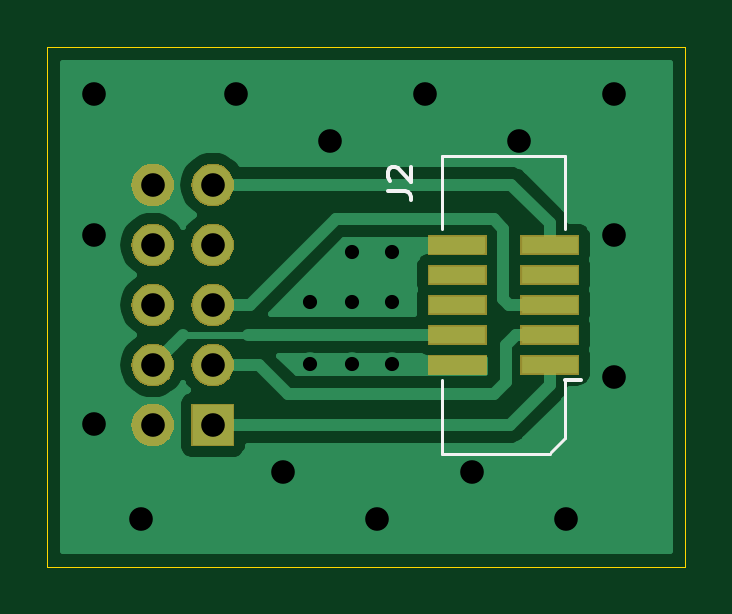
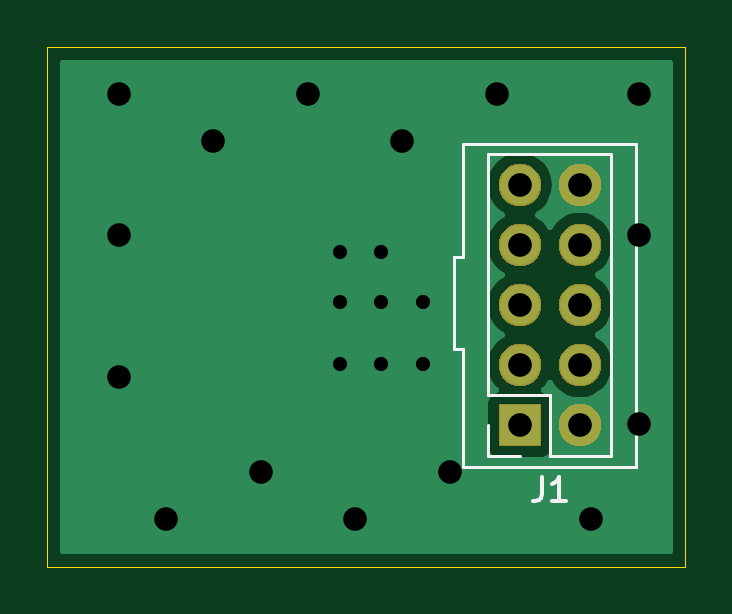
Circuit board: 8 layer files. Board 27.0 x 22.0 mm.
- bottom_copper: FPGA_Prog_Adapter-B_Cu.gbr (9811 bytes)
- bottom_mask: FPGA_Prog_Adapter-B_Mask.gbr (11628 bytes)
- bottom_silk: FPGA_Prog_Adapter-B_SilkS.gbr (1673 bytes)
- outline: FPGA_Prog_Adapter-Edge_Cuts.gbr (690 bytes)
- top_copper: FPGA_Prog_Adapter-F_Cu.gbr (14677 bytes)
- top_mask: FPGA_Prog_Adapter-F_Mask.gbr (13278 bytes)
- top_silk: FPGA_Prog_Adapter-F_SilkS.gbr (1373 bytes)
- drill: FPGA_Prog_Adapter-PTH.drl (577 bytes)

=== bottom_copper: FPGA_Prog_Adapter-B_Cu.gbr (9811 bytes, source omitted) ===
=== bottom_mask: FPGA_Prog_Adapter-B_Mask.gbr (11628 bytes, source omitted) ===
=== bottom_silk: FPGA_Prog_Adapter-B_SilkS.gbr ===
G04 #@! TF.GenerationSoftware,KiCad,Pcbnew,(5.1.4)-1*
G04 #@! TF.CreationDate,2021-03-01T17:54:04+03:00*
G04 #@! TF.ProjectId,FPGA_Prog_Adapter,46504741-5f50-4726-9f67-5f4164617074,rev?*
G04 #@! TF.SameCoordinates,Original*
G04 #@! TF.FileFunction,Legend,Bot*
G04 #@! TF.FilePolarity,Positive*
%FSLAX46Y46*%
G04 Gerber Fmt 4.6, Leading zero omitted, Abs format (unit mm)*
G04 Created by KiCad (PCBNEW (5.1.4)-1) date 2021-03-01 17:54:04*
%MOMM*%
%LPD*%
G04 APERTURE LIST*
%ADD10C,0.120000*%
%ADD11C,0.150000*%
G04 APERTURE END LIST*
D10*
X118100000Y-90800000D02*
X125400000Y-90800000D01*
X118100000Y-77100000D02*
X118100000Y-90800000D01*
X125400000Y-77100000D02*
X118100000Y-77100000D01*
X125400000Y-85800000D02*
X125400000Y-90800000D01*
X125800000Y-85800000D02*
X125400000Y-85800000D01*
X125800000Y-81900000D02*
X125800000Y-85800000D01*
X125400000Y-81900000D02*
X125800000Y-81900000D01*
X125400000Y-77100000D02*
X125400000Y-81900000D01*
X123000000Y-90330000D02*
X124330000Y-90330000D01*
X124330000Y-90330000D02*
X124330000Y-89000000D01*
X121730000Y-90330000D02*
X121730000Y-87730000D01*
X121730000Y-87730000D02*
X124330000Y-87730000D01*
X124330000Y-87730000D02*
X124330000Y-77510000D01*
X119130000Y-77510000D02*
X124330000Y-77510000D01*
X119130000Y-90330000D02*
X119130000Y-77510000D01*
X119130000Y-90330000D02*
X121730000Y-90330000D01*
D11*
X122063333Y-91222380D02*
X122063333Y-91936666D01*
X122110952Y-92079523D01*
X122206190Y-92174761D01*
X122349047Y-92222380D01*
X122444285Y-92222380D01*
X121063333Y-92222380D02*
X121634761Y-92222380D01*
X121349047Y-92222380D02*
X121349047Y-91222380D01*
X121444285Y-91365238D01*
X121539523Y-91460476D01*
X121634761Y-91508095D01*
M02*

=== outline: FPGA_Prog_Adapter-Edge_Cuts.gbr ===
G04 #@! TF.GenerationSoftware,KiCad,Pcbnew,(5.1.4)-1*
G04 #@! TF.CreationDate,2021-03-01T17:54:04+03:00*
G04 #@! TF.ProjectId,FPGA_Prog_Adapter,46504741-5f50-4726-9f67-5f4164617074,rev?*
G04 #@! TF.SameCoordinates,Original*
G04 #@! TF.FileFunction,Profile,NP*
%FSLAX46Y46*%
G04 Gerber Fmt 4.6, Leading zero omitted, Abs format (unit mm)*
G04 Created by KiCad (PCBNEW (5.1.4)-1) date 2021-03-01 17:54:04*
%MOMM*%
%LPD*%
G04 APERTURE LIST*
%ADD10C,0.050000*%
G04 APERTURE END LIST*
D10*
X116000000Y-95000000D02*
X116000000Y-73000000D01*
X143000000Y-95000000D02*
X116000000Y-95000000D01*
X143000000Y-73000000D02*
X143000000Y-95000000D01*
X116000000Y-73000000D02*
X143000000Y-73000000D01*
M02*

=== top_copper: FPGA_Prog_Adapter-F_Cu.gbr (14677 bytes, source omitted) ===
=== top_mask: FPGA_Prog_Adapter-F_Mask.gbr (13278 bytes, source omitted) ===
=== top_silk: FPGA_Prog_Adapter-F_SilkS.gbr ===
G04 #@! TF.GenerationSoftware,KiCad,Pcbnew,(5.1.4)-1*
G04 #@! TF.CreationDate,2021-03-01T17:54:04+03:00*
G04 #@! TF.ProjectId,FPGA_Prog_Adapter,46504741-5f50-4726-9f67-5f4164617074,rev?*
G04 #@! TF.SameCoordinates,Original*
G04 #@! TF.FileFunction,Legend,Top*
G04 #@! TF.FilePolarity,Positive*
%FSLAX46Y46*%
G04 Gerber Fmt 4.6, Leading zero omitted, Abs format (unit mm)*
G04 Created by KiCad (PCBNEW (5.1.4)-1) date 2021-03-01 17:54:04*
%MOMM*%
%LPD*%
G04 APERTURE LIST*
%ADD10C,0.120000*%
%ADD11C,0.150000*%
G04 APERTURE END LIST*
D10*
X137910000Y-77610000D02*
X137910000Y-80710000D01*
X132710000Y-77610000D02*
X132710000Y-80710000D01*
X137260000Y-90210000D02*
X132710000Y-90210000D01*
X137910000Y-77610000D02*
X132710000Y-77610000D01*
X137910000Y-87110000D02*
X137910000Y-89560000D01*
X132710000Y-87110000D02*
X132710000Y-90210000D01*
X137910000Y-89560000D02*
X137310000Y-90160000D01*
D11*
X138610000Y-87110000D02*
X137910000Y-87110000D01*
X130412381Y-79083334D02*
X131126667Y-79083334D01*
X131269524Y-79130953D01*
X131364762Y-79226191D01*
X131412381Y-79369048D01*
X131412381Y-79464286D01*
X130507620Y-78654762D02*
X130460001Y-78607143D01*
X130412381Y-78511905D01*
X130412381Y-78273810D01*
X130460001Y-78178572D01*
X130507620Y-78130953D01*
X130602858Y-78083334D01*
X130698096Y-78083334D01*
X130840953Y-78130953D01*
X131412381Y-78702381D01*
X131412381Y-78083334D01*
M02*

=== drill: FPGA_Prog_Adapter-PTH.drl ===
M48
INCH
T1C0.0236
T2C0.0394
%
G90
G05
T1
X5.0039Y-3.2992
X5.0039Y-3.4016
X5.0748Y-3.2165
X5.0748Y-3.2992
X5.0748Y-3.4016
X5.1417Y-3.2165
X5.1417Y-3.2992
X5.1417Y-3.4016
T2
X4.6447Y-2.9518
X4.6447Y-3.188
X4.6447Y-3.503
X4.7234Y-3.6604
X4.8809Y-2.9518
X4.9596Y-3.5817
X5.0384Y-3.0305
X5.1171Y-3.6604
X5.1959Y-2.9518
X5.2746Y-3.5817
X5.3533Y-3.0305
X5.4321Y-3.6604
X5.5108Y-2.9518
X5.5108Y-3.188
X5.5108Y-3.4242
X4.7425Y-3.1039
X4.7425Y-3.2039
X4.7425Y-3.3039
X4.7425Y-3.4039
X4.7425Y-3.5039
X4.8425Y-3.1039
X4.8425Y-3.2039
X4.8425Y-3.3039
X4.8425Y-3.4039
X4.8425Y-3.5039
T0
M30

